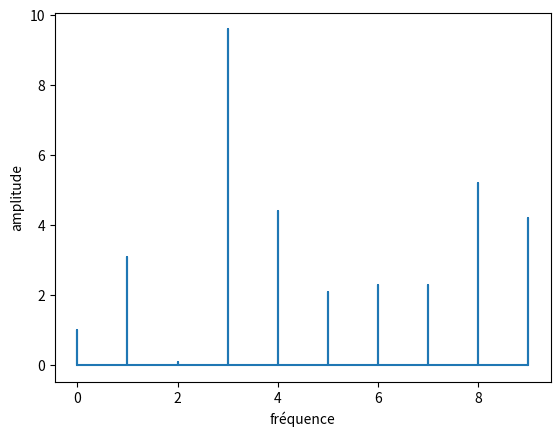

Source code (Python):
from matplotlib import pyplot as plt
ffts = [1.0, 3.1, 0.1, 9.6, 4.4, 2.1, 2.3, 2.3, 5.2, 4.2]
x,y = [], []
i=0
for v in ffts:
    x.append(i)
    x.append(i)
    x.append(i)
    y.append(0)
    y.append(v)
    y.append(0)
    i+=1
plt.plot(x, y)
plt.ylabel('amplitude')
plt.xlabel('fréquence')
plt.show()